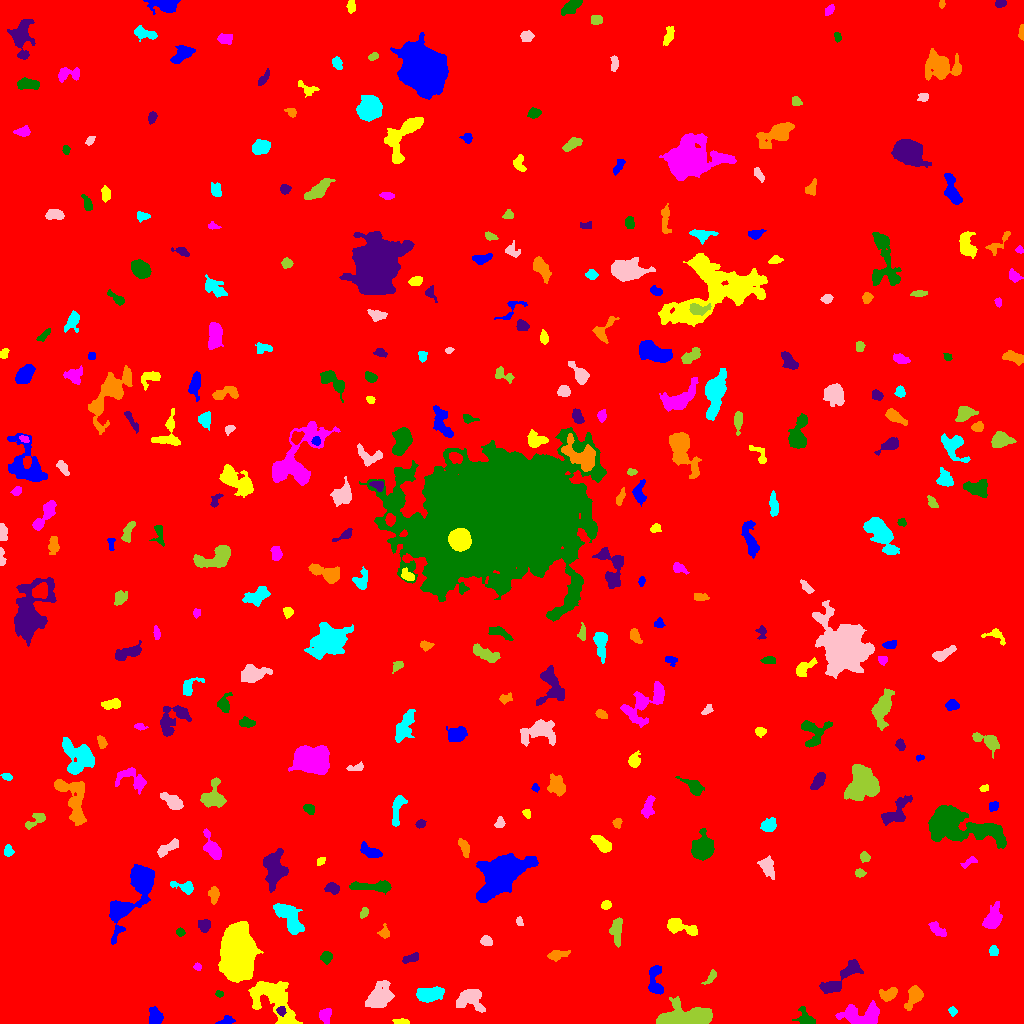

Source data for this figure (header and first rows):
ID, X, Y, A, B, theta, total_flux, mu_max, mu_median, mu_mean, R_fwhm, R_e, R10, R90, x_start, x_end, y_start, y_end, area, greylevel
0, 504.9, 495.5, 297.6, 286.3, -0.448, 2134418, 16.0, 2.0, 2.302, 78.99, 242.7, 90.68, 398.4, 0, 1023, 0, 1023, 927109, 2.302
1, 224.8, 2.332, 4.193, 1.86, 0.3451, 262.0, 7.0, 2.0, 2.404, 2.877, 2.932, 1.128, 4.787, 215, 235, 0, 8, 109, 9.404
2, 401.8, 1.649, 3.443, 1.25, -0.05758, 225.0, 6.0, 2.0, 2.679, 3.523, 2.523, 0.9772, 4.107, 392, 409, 0, 5, 84, 10.68
3, 324.9, 8.159, 3.332, 2.661, 1.395, 874.0, 16.0, 5.0, 5.497, 3.7, 3.613, 1.382, 5.917, 319, 331, 0, 15, 159, 11.5
4, 805.9, 4.757, 4.88, 3.385, -0.6839, 897.0, 9.0, 3.0, 4.441, 5.171, 4.297, 1.693, 7.001, 792, 815, 0, 17, 202, 9.441
5, 281, 12.75, 2.271, 2.09, -1.017, 323.0, 8.0, 4.0, 4.037, 3.7, 2.821, 1.128, 4.334, 276, 286, 7, 17, 80, 15.04
6, 914.4, 27.99, 5.052, 3.068, 1.135, 1351, 14.0, 3.5, 4.86, 4.983, 4.478, 1.693, 7.569, 904, 923, 13, 38, 278, 10.86
7, 952.5, 12.18, 2.107, 1.755, -1.217, 169.0, 6.0, 2.0, 2.449, 3.192, 2.394, 0.9772, 3.827, 948, 957, 7, 17, 69, 10.45
8, 470.4, 24.85, 7.026, 5.693, -0.02638, 1925, 10.0, 4.0, 4.435, 7.569, 6.77, 2.585, 10.46, 456, 485, 11, 34, 434, 9.435
9, 679.5, 4.84, 12.52, 4.417, 0.09049, 7314, 41.0, 5.0, 8.397, 5.614, 6.723, 2.459, 13.17, 656, 712, 0, 27, 871, 14.4
10, 998.2, 10.92, 8.071, 4.211, -1.458, 1137, 11.0, 3.0, 3.305, 4.478, 5.14, 1.871, 8.704, 983, 1007, 0, 33, 344, 9.305
11, 155.3, 7.038, 3.991, 3.034, -1.391, 897.0, 9.0, 4.0, 4.292, 5.499, 4.37, 1.693, 6.84, 149, 163, 0, 17, 209, 10.29
12, 273.8, 23.78, 14.87, 7.807, -0.8442, 4238, 14.0, 3.0, 4.075, 7.464, 9.288, 3.338, 15.32, 248, 302, 0, 42, 1040, 10.07
13, 862.5, 7.746, 10.51, 4.959, -0.01993, 2392, 12.0, 4.0, 4.089, 6.933, 7.024, 2.523, 11.52, 835, 879, 0, 23, 585, 10.09
14, 219.4, 29.43, 1.989, 1.485, -0.183, 117.0, 4.0, 2.0, 2.25, 3.385, 2.185, 0.7979, 3.338, 215, 223, 26, 33, 52, 8.25
15, 839.8, 44.57, 13.59, 3.862, 0.6743, 1327, 7.0, 3.0, 2.703, 6.257, 6.956, 2.646, 10.81, 819, 863, 30, 64, 491, 8.703
16, 888.6, 29.23, 4.741, 2.861, 0.3807, 567.0, 6.0, 3.0, 2.953, 5.917, 4.406, 1.784, 6.794, 879, 897, 22, 36, 192, 9.953
17, 429, 28.89, 5.781, 3.108, 0.1528, 2392, 18.0, 6.0, 6.663, 6.129, 5.352, 2.111, 8.575, 416, 444, 21, 37, 359, 12.66
18, 380.2, 26.99, 7.389, 5.295, 0.9197, 2367, 9.0, 5.0, 4.449, 9.219, 7.632, 3.038, 11.47, 365, 394, 16, 43, 532, 9.449
19, 711, 46.51, 4.217, 1.673, 0.8307, 229.0, 6.0, 2.0, 2.16, 3.432, 2.932, 0.9772, 4.918, 701, 716, 39, 54, 106, 8.16
20, 752.4, 39.67, 10.19, 2.459, -1.483, 1018, 9.0, 3.0, 3.316, 5.642, 5.14, 2.034, 8.137, 747, 759, 24, 59, 307, 9.316
21, 655.1, 42.57, 9.144, 3.373, -1.542, 781.0, 6.0, 2.0, 2.595, 6.84, 5.015, 2.034, 7.878, 648, 663, 29, 58, 301, 11.59
22, 237.9, 71.16, 12.26, 6.699, -1.564, 34034, 59.0, 15.0, 18.73, 11.98, 11.33, 4.406, 18.75, 218, 263, 41, 102, 1817, 24.73
23, 197.4, 56.64, 2.076, 1.662, -0.4125, 136.0, 5.0, 2.0, 2.429, 2.646, 2.257, 0.7979, 3.613, 193, 201, 53, 61, 56, 8.429
24, 326.1, 65.94, 2.617, 2.394, 1.46, 294.0, 7.0, 2.0, 2.333, 3.038, 2.985, 1.128, 5.015, 320, 332, 59, 72, 126, 10.33
25, 411, 65.6, 5.097, 1.973, 0.3959, 241.0, 4.0, 2.0, 1.854, 4.687, 3.478, 1.382, 5.726, 402, 418, 60, 71, 130, 7.854
26, 556.5, 68.19, 5.071, 2.247, 0.2273, 424.0, 6.0, 2.0, 2.451, 4.583, 3.827, 1.493, 6.358, 547, 570, 62, 73, 173, 8.451
27, 993.5, 72.47, 2.349, 2.154, -1.319, 333.0, 8.0, 4.0, 3.7, 3.868, 2.877, 1.128, 4.514, 989, 998, 68, 78, 90, 9.7
28, 486.3, 82.4, 2.56, 2.242, -0.182, 565.0, 12.0, 5.0, 5.045, 3.989, 3.09, 1.262, 4.853, 480, 492, 78, 88, 112, 11.04
29, 616.8, 94.89, 7.061, 2.615, 1.548, 794.0, 7.0, 3.0, 3.089, 5.382, 4.82, 1.871, 7.818, 609, 622, 76, 106, 257, 9.089
30, 863.5, 84.78, 4.008, 2.833, -0.706, 498.0, 6.0, 3.0, 2.782, 5.557, 4.107, 1.596, 6.433, 852, 871, 77, 92, 179, 8.782
31, 139.6, 139.3, 16.53, 5.967, 1.106, 8808, 39.0, 4.0, 8.782, 6.887, 7.313, 2.764, 14.26, 109, 154, 79, 159, 1003, 13.78
32, 680.1, 96.83, 9.159, 3.142, -0.3103, 782.0, 6.0, 2.0, 2.421, 6.652, 5.441, 2.185, 8.612, 667, 697, 88, 105, 323, 8.421
33, 937.6, 93.74, 5.146, 2.213, -0.7448, 564.0, 7.0, 3.0, 3.318, 5.046, 4.068, 1.693, 6.283, 928, 946, 87, 102, 170, 10.32
34, 180.2, 91.41, 2.011, 1.933, -1.027, 207.0, 6.0, 3.0, 3.044, 3.656, 2.585, 0.9772, 3.949, 176, 185, 87, 96, 68, 9.044
35, 204.3, 98.19, 2.981, 2.747, 0.9558, 360.0, 6.0, 2.0, 2.483, 4.107, 3.478, 1.262, 5.726, 198, 210, 91, 104, 145, 8.483
36, 384.6, 90.69, 2.888, 2.113, -1.513, 384.0, 10.0, 3.0, 3.556, 3.241, 2.821, 1.128, 4.754, 377, 389, 85, 100, 108, 9.556
37, 289.1, 106, 9.45, 4.133, -0.9482, 2942, 11.0, 5.0, 5.52, 9.15, 7.334, 2.932, 11.24, 273, 304, 89, 120, 533, 10.52
38, 519.3, 102.5, 1.965, 1.276, -1.408, 134.0, 6.0, 2.0, 2.233, 2.877, 1.954, 0.7979, 3.141, 516, 523, 98, 107, 60, 9.233
39, 363.8, 110.4, 2.905, 1.748, 1.055, 217.0, 5.0, 3.0, 2.712, 4.068, 2.932, 1.128, 4.297, 360, 368, 105, 116, 80, 8.713
40, 467, 107.3, 2.057, 1.245, -0.08996, 123.0, 6.0, 3.0, 2.795, 2.877, 2.034, 0.7979, 3.141, 463, 471, 105, 110, 44, 8.795
41, 120.5, 114.1, 5.185, 2.748, 0.5965, 894.0, 10.0, 4.0, 4.197, 5.109, 4.442, 1.693, 7.069, 111, 131, 104, 120, 213, 14.2
42, 606.2, 118.6, 2.17, 1.85, 0.6465, 167.0, 6.0, 2.0, 1.942, 3.338, 2.585, 0.9772, 3.949, 601, 611, 114, 123, 86, 8.942
43, 992.9, 104.4, 5.273, 3.258, 1.163, 1908, 20.0, 4.0, 5.547, 4.72, 4.82, 1.784, 8.195, 982, 1002, 95, 122, 344, 11.55
44, 374.2, 136.7, 11.72, 2.258, -0.02738, 1336, 12.0, 3.0, 3.918, 4.82, 5.202, 1.871, 8.867, 349, 391, 129, 143, 341, 9.918
45, 332.2, 135.2, 3.316, 2.386, -0.2834, 693.0, 12.0, 4.0, 4.88, 4.297, 3.568, 1.382, 5.67, 324, 339, 129, 141, 142, 10.88
46, 214.1, 128.6, 4.193, 2.43, 1.566, 313.0, 4.0, 2.0, 2.101, 5.698, 3.909, 1.493, 6.05, 208, 219, 119, 137, 149, 8.101
47, 185.3, 136.1, 5.887, 2.482, -0.2696, 552.0, 9.0, 2.0, 2.968, 3.909, 3.7, 1.382, 6.308, 170, 193, 129, 142, 186, 8.968
48, 767.6, 156.9, 5.082, 2.921, -1.229, 630.0, 6.0, 2.0, 2.593, 5.89, 4.583, 1.784, 7.356, 757, 774, 144, 168, 243, 8.593
49, 859.6, 150.5, 2.501, 2.041, -0.1781, 359.0, 7.0, 5.0, 4.432, 4.146, 2.985, 1.262, 4.406, 855, 866, 146, 155, 81, 9.432
50, 553.1, 145, 10.69, 5.888, 1.094, 2127, 11.0, 3.0, 3.539, 6.103, 7.159, 2.706, 11.69, 533, 572, 125, 164, 601, 9.539
51, 501.4, 149, 12.66, 6.833, 0.6833, 14979, 34.0, 7.0, 9.212, 9.458, 10.52, 3.989, 18.1, 476, 538, 121, 170, 1626, 15.21
52, 320.5, 162.4, 2.316, 1.695, 0.7149, 183.0, 6.0, 3.0, 2.773, 3.29, 2.459, 0.9772, 3.868, 317, 325, 158, 166, 66, 8.773
53, 969.8, 162.1, 4.317, 1.741, 0.5551, 189.0, 4.0, 2.0, 1.853, 4.26, 3.038, 1.128, 4.951, 960, 977, 155, 167, 102, 7.853
54, 701.8, 174.8, 5.322, 4.603, 1.328, 3596, 20.0, 6.0, 7.324, 7.269, 6.024, 2.459, 9.756, 691, 714, 163, 195, 491, 13.32
55, 274.1, 155.2, 8.992, 5.115, 1.567, 3334, 11.0, 5.0, 5.43, 9.558, 7.979, 3.192, 12.21, 263, 288, 131, 175, 614, 10.43
56, 464.1, 175.8, 4.47, 1.9, -1.182, 359.0, 8.0, 2.0, 2.346, 3.29, 3.523, 1.262, 5.528, 458, 469, 166, 185, 153, 9.346
57, 8.636, 172, 2.415, 1.857, -1.378, 121.0, 4.0, 1.0, 1.222, 2.985, 2.459, 0.9772, 4.297, 4, 14, 167, 179, 99, 8.222
58, 167, 175.1, 6.991, 2.22, 0.5313, 526.0, 6.0, 2.0, 2.517, 5.642, 4.549, 1.596, 6.979, 157, 178, 166, 185, 209, 8.517
59, 864.7, 166.5, 2.402, 2.126, -0.7739, 309.0, 8.0, 3.0, 3.287, 3.478, 2.821, 1.128, 4.583, 860, 870, 161, 172, 94, 9.287
... 297 more rows
